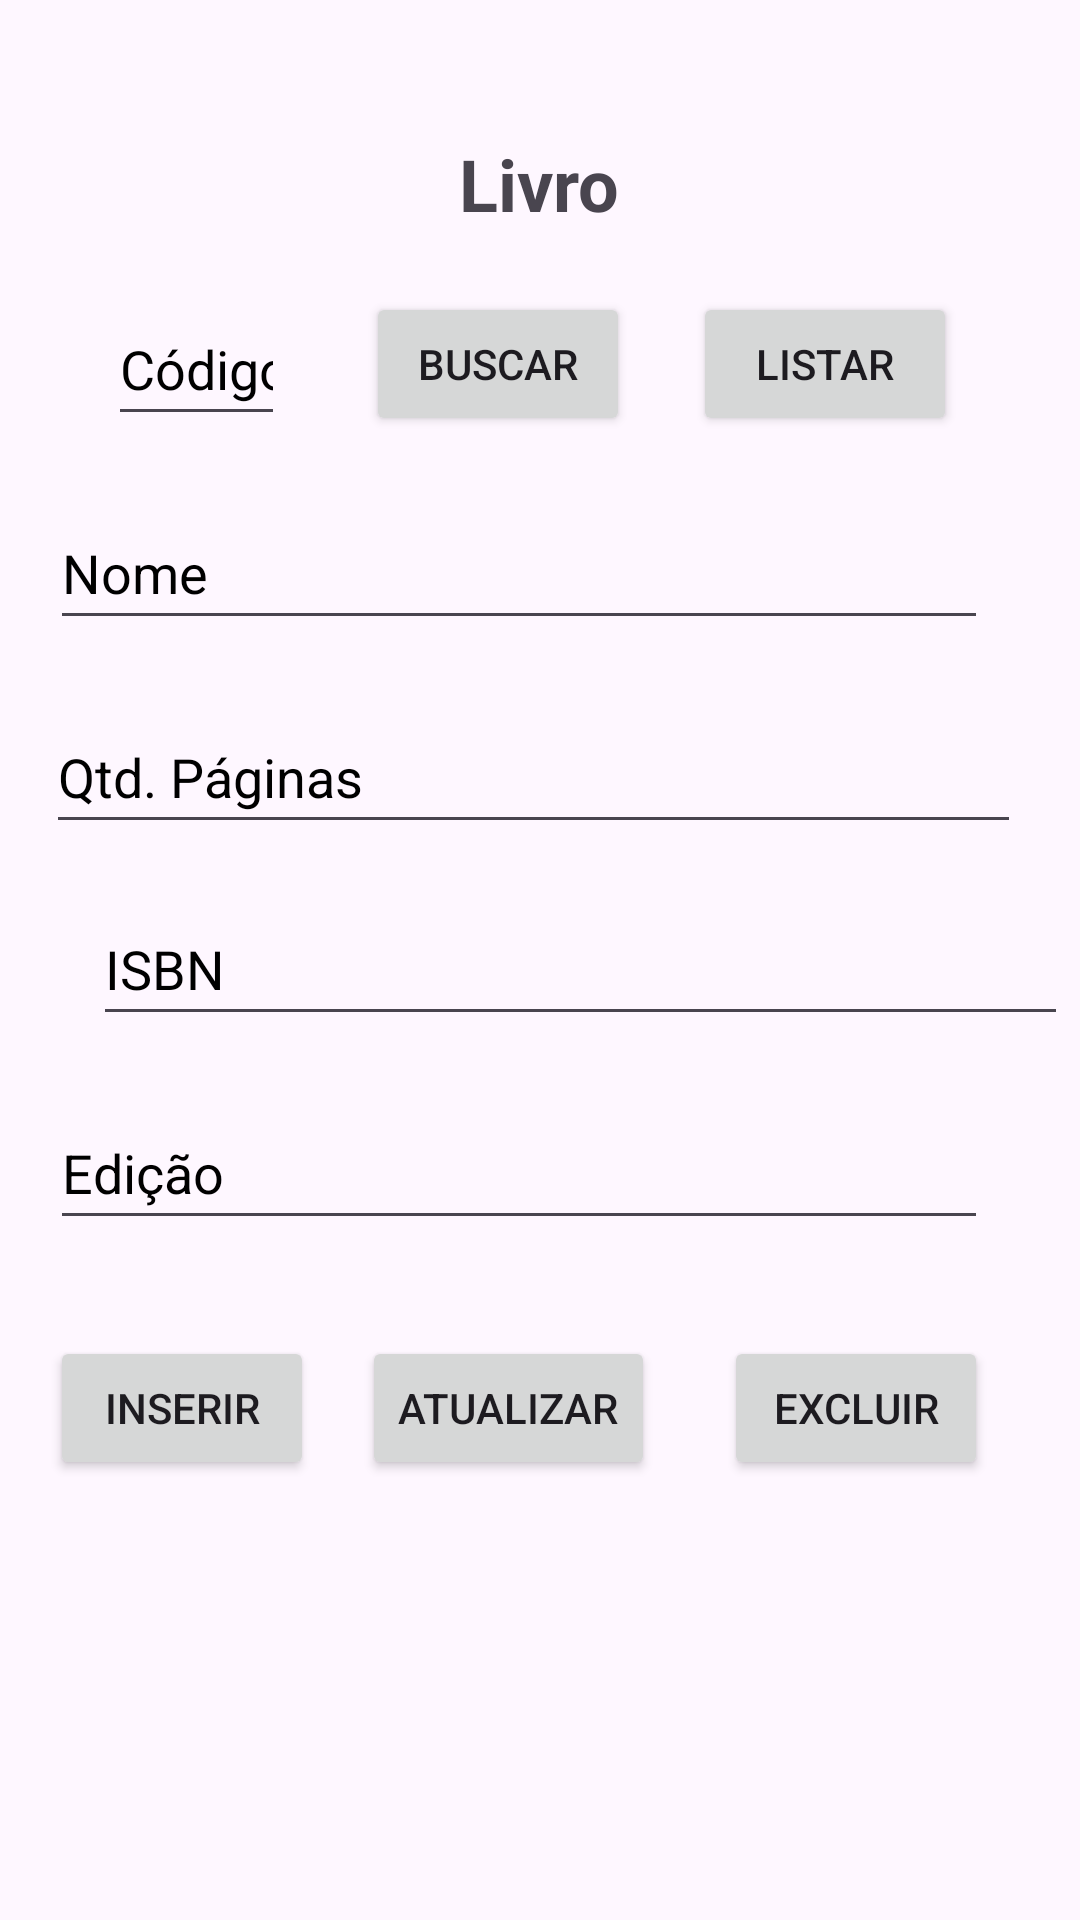

Produce the Android XML layout that renders to this screen, including the resource entries it uses.
<!-- AndroidManifest.xml: application theme Theme.AcademicLibraryApp -->
<!-- res/layout/fragment_livro.xml -->
<?xml version="1.0" encoding="utf-8"?>
<androidx.constraintlayout.widget.ConstraintLayout xmlns:android="http://schemas.android.com/apk/res/android"
    xmlns:app="http://schemas.android.com/apk/res-auto"
    xmlns:tools="http://schemas.android.com/tools"
    android:id="@+id/fragmentLivro"
    android:layout_width="match_parent"
    android:layout_height="match_parent"
    tools:context=".LivroFragment">


    <TextView
        android:id="@+id/tvFragLivro"
        android:layout_width="wrap_content"
        android:layout_height="wrap_content"
        android:text="@string/livro"
        android:textAlignment="center"
        android:textSize="24sp"
        android:textStyle="bold"
        app:layout_constraintBottom_toBottomOf="parent"
        app:layout_constraintEnd_toEndOf="parent"
        app:layout_constraintHorizontal_bias="0.498"
        app:layout_constraintStart_toStartOf="parent"
        app:layout_constraintTop_toTopOf="parent"
        app:layout_constraintVertical_bias="0.074" />

    <TextView
        android:id="@+id/tvListarLivro"
        android:layout_width="310dp"
        android:layout_height="125dp"
        android:scrollbars="vertical"
        android:textSize="14sp"
        app:layout_constraintBottom_toBottomOf="parent"
        app:layout_constraintEnd_toEndOf="parent"
        app:layout_constraintHorizontal_bias="0.495"
        app:layout_constraintStart_toStartOf="parent"
        app:layout_constraintTop_toTopOf="parent"
        app:layout_constraintVertical_bias="0.942" />

    <EditText
        android:id="@+id/inEdicaoLivro"
        android:layout_width="0dp"
        android:layout_height="48dp"
        android:layout_marginTop="152dp"
        android:ems="10"
        android:hint="@string/edicao"
        android:importantForAutofill="no"
        android:inputType="number"
        android:textColorHint="#000000"
        app:layout_constraintEnd_toEndOf="@+id/btnDeleteLivro"
        app:layout_constraintHorizontal_bias="1.0"
        app:layout_constraintStart_toStartOf="@+id/btnInsertLivro"
        app:layout_constraintTop_toBottomOf="@+id/inNomeLivro" />

    <Button
        android:id="@+id/btnUpdateLivro"
        android:layout_width="wrap_content"
        android:layout_height="wrap_content"
        android:layout_marginTop="32dp"
        android:layout_marginEnd="23dp"
        android:text="@string/btnUpdate"
        app:layout_constraintEnd_toStartOf="@+id/btnDeleteLivro"
        app:layout_constraintStart_toEndOf="@+id/btnInsertLivro"
        app:layout_constraintTop_toBottomOf="@+id/inEdicaoLivro" />

    <Button
        android:id="@+id/btnDeleteLivro"
        android:layout_width="wrap_content"
        android:layout_height="wrap_content"
        android:layout_marginTop="32dp"
        android:layout_marginEnd="14dp"
        android:text="@string/btnDelete"
        app:layout_constraintEnd_toEndOf="parent"
        app:layout_constraintStart_toEndOf="@+id/btnUpdateLivro"
        app:layout_constraintTop_toBottomOf="@+id/inEdicaoLivro" />

    <Button
        android:id="@+id/btnInsertLivro"
        android:layout_width="wrap_content"
        android:layout_height="wrap_content"
        android:layout_marginTop="32dp"
        android:layout_marginEnd="16dp"
        android:text="@string/btnInsert"
        app:layout_constraintEnd_toStartOf="@+id/btnUpdateLivro"
        app:layout_constraintHorizontal_chainStyle="packed"
        app:layout_constraintStart_toStartOf="parent"
        app:layout_constraintTop_toBottomOf="@+id/inEdicaoLivro" />

    <Button
        android:id="@+id/btnBuscarLivro"
        android:layout_width="wrap_content"
        android:layout_height="48dp"
        android:layout_marginTop="20dp"
        android:layout_marginEnd="21dp"
        android:text="@string/btnBuscar"
        app:layout_constraintEnd_toStartOf="@+id/btnListLivro"
        app:layout_constraintStart_toEndOf="@+id/inCodLivro"
        app:layout_constraintTop_toBottomOf="@+id/tvFragLivro" />

    <EditText
        android:id="@+id/inCodLivro"
        android:layout_width="0dp"
        android:layout_height="48dp"
        android:layout_marginStart="36dp"
        android:layout_marginTop="20dp"
        android:layout_marginEnd="27dp"
        android:ems="10"
        android:hint="@string/codigo"
        android:importantForAutofill="no"
        android:inputType="number"
        android:textColorHint="#000000"
        app:layout_constraintEnd_toStartOf="@+id/btnBuscarLivro"
        app:layout_constraintStart_toStartOf="parent"
        app:layout_constraintTop_toBottomOf="@+id/tvFragLivro" />

    <Button
        android:id="@+id/btnListLivro"
        android:layout_width="wrap_content"
        android:layout_height="wrap_content"
        android:layout_marginTop="20dp"
        android:layout_marginEnd="41dp"
        android:text="@string/btnListAll"
        app:layout_constraintEnd_toEndOf="parent"
        app:layout_constraintStart_toEndOf="@+id/btnBuscarLivro"
        app:layout_constraintTop_toBottomOf="@+id/tvFragLivro" />

    <EditText
        android:id="@+id/inNomeLivro"
        android:layout_width="0dp"
        android:layout_height="48dp"
        android:layout_marginTop="20dp"
        android:ems="10"
        android:hint="@string/nome"
        android:importantForAutofill="no"
        android:inputType="text"
        android:textColorHint="@color/black"
        app:layout_constraintEnd_toEndOf="@+id/inEdicaoLivro"
        app:layout_constraintHorizontal_bias="1.0"
        app:layout_constraintStart_toStartOf="@+id/inEdicaoLivro"
        app:layout_constraintTop_toBottomOf="@+id/inCodLivro" />

    <EditText
        android:id="@+id/inQtdPagLivro"
        android:layout_width="325dp"
        android:layout_height="48dp"
        android:layout_marginTop="20dp"
        android:ems="10"
        android:hint="@string/qtd_pag"
        android:importantForAutofill="no"
        android:inputType="number"
        android:textColorHint="#000000"
        app:layout_constraintEnd_toEndOf="parent"
        app:layout_constraintHorizontal_bias="0.439"
        app:layout_constraintStart_toStartOf="parent"
        app:layout_constraintTop_toBottomOf="@+id/inNomeLivro" />

    <EditText
        android:id="@+id/inISBNLivro"
        android:layout_width="325dp"
        android:layout_height="48dp"
        android:layout_marginStart="36dp"
        android:layout_marginTop="16dp"
        android:layout_marginEnd="36dp"
        android:ems="10"
        android:hint="@string/isbn"
        android:importantForAutofill="no"
        android:inputType="text"
        android:textColorHint="#000000"
        app:layout_constraintEnd_toEndOf="parent"
        app:layout_constraintHorizontal_bias="0.142"
        app:layout_constraintStart_toStartOf="parent"
        app:layout_constraintTop_toBottomOf="@+id/inQtdPagLivro" />
</androidx.constraintlayout.widget.ConstraintLayout>
<!-- resources referenced by this layout -->
<resources>
  <string name="btnBuscar">Buscar</string>
  <string name="btnDelete">Excluir</string>
  <string name="btnInsert">Inserir</string>
  <string name="btnListAll">Listar</string>
  <string name="btnUpdate">Atualizar</string>
  <string name="codigo">Código</string>
  <string name="edicao">Edição</string>
  <string name="isbn">ISBN</string>
  <string name="livro">Livro</string>
  <string name="nome">Nome</string>
  <string name="qtd_pag">Qtd. Páginas</string>
  <style name="Theme.AcademicLibraryApp" parent="Base.Theme.AcademicLibraryApp" />
  <style name="Base.Theme.AcademicLibraryApp" parent="Theme.Material3.DayNight">
          
          
      </style>
  <!-- not gathered from this repository: default colours our renderer supplied (Android Studio template values) -->
  <color name="black">#FF000000</color>
</resources>
